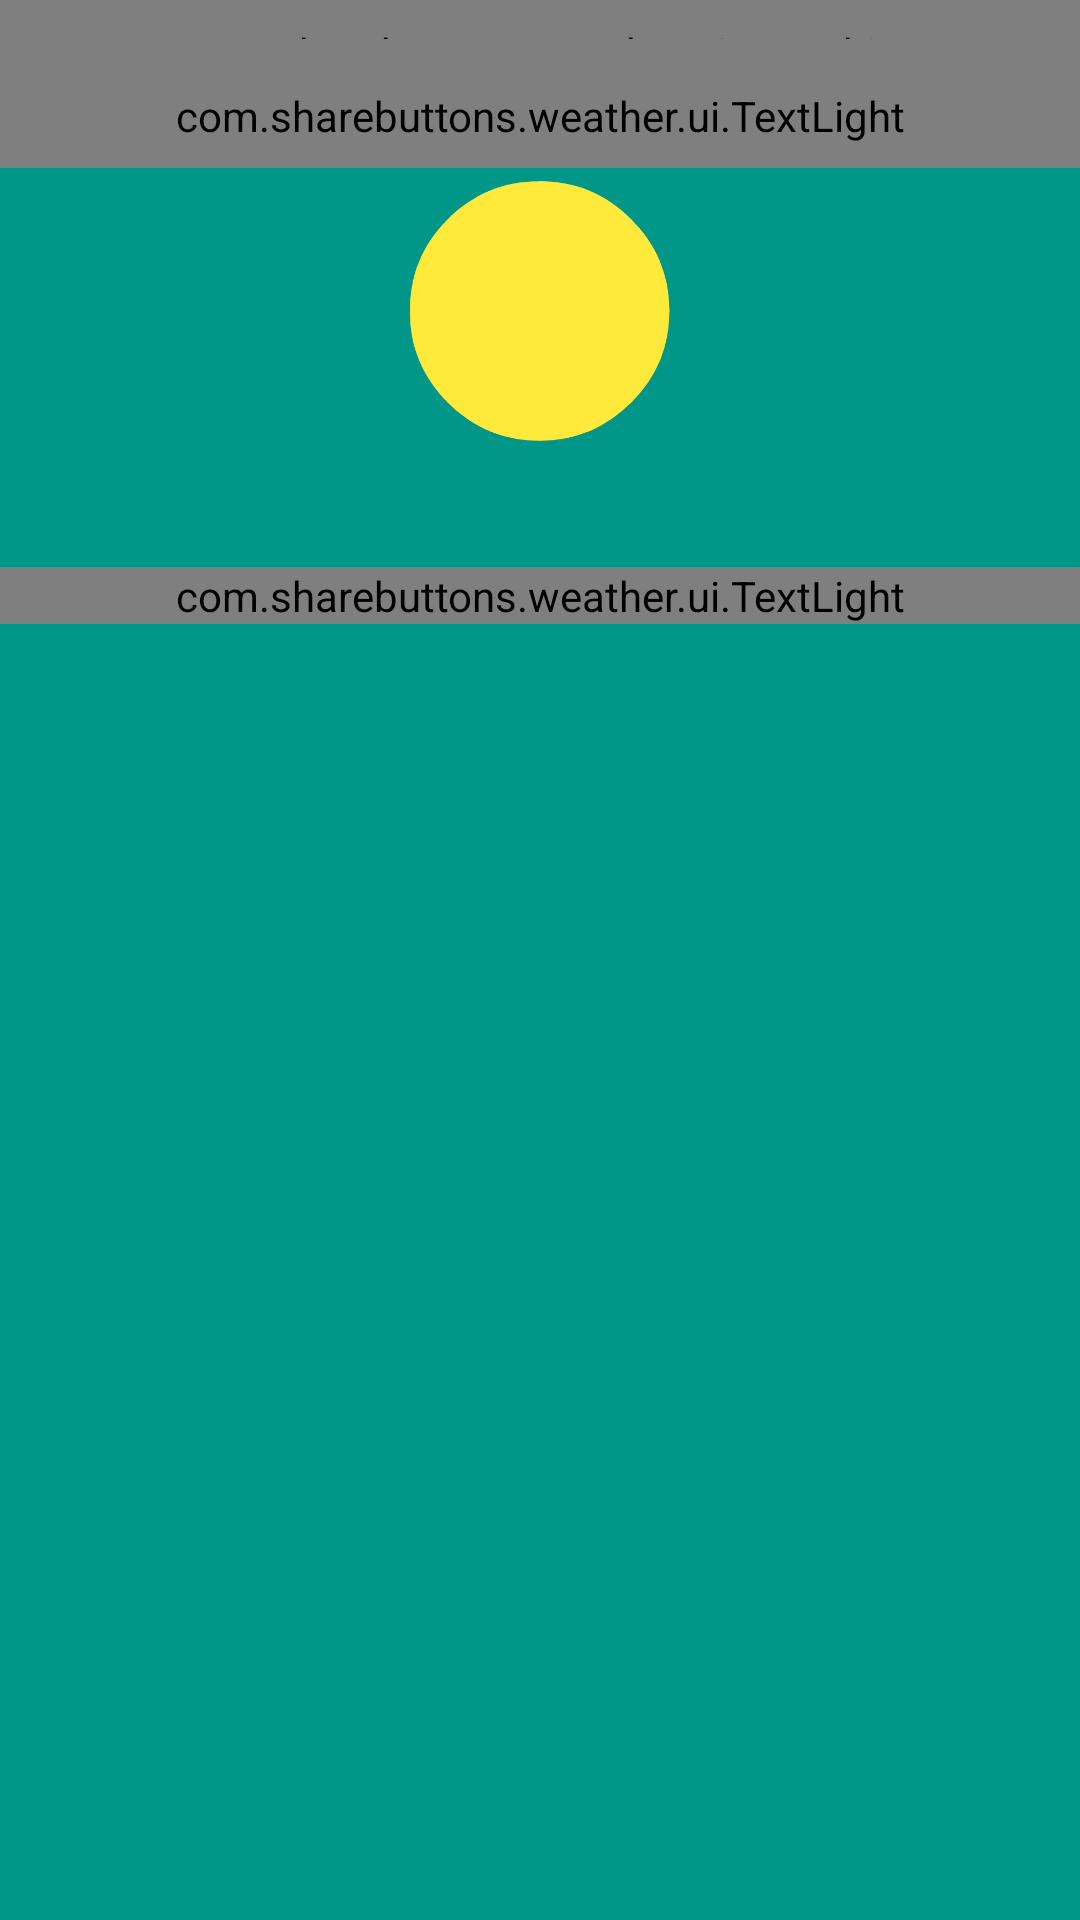

Reconstruct the res/layout file that produces this screen, plus the resources it refers to.
<!-- AndroidManifest.xml: application theme AppTheme -->
<!-- res/layout/activity_preview.xml -->
<?xml version="1.0" encoding="utf-8"?>
<LinearLayout
    xmlns:android="http://schemas.android.com/apk/res/android"
    android:layout_width="match_parent"
    android:layout_height="match_parent"
    android:background="@color/md_teal_500"
    android:orientation="vertical">


    <RelativeLayout
        android:layout_width="match_parent"
        android:layout_height="512dp"
        android:layout_weight="1">

        <ImageView
            android:id="@+id/weatherIcon"
            android:layout_width="match_parent"
            android:layout_height="96dp"
            android:layout_centerInParent="true"
            android:layout_gravity="center"
            android:contentDescription="@string/weather_icon_desc"
            android:src="@drawable/sunny"/>

        <com.sharebuttons.weather.ui.TextLight
            android:id="@+id/temperatureTextView"
            android:layout_width="match_parent"
            android:layout_height="wrap_content"
            android:layout_alignParentBottom="true"
            android:gravity="center"
            android:text="@string/dash_label"
            android:textColor="@color/md_grey_300"
            android:textSize="52sp"
            android:textStyle="bold"/>

        <com.sharebuttons.weather.ui.TextLight
            android:id="@+id/locationTextView"
            android:layout_width="match_parent"
            android:layout_height="wrap_content"
            android:layout_above="@id/weatherIcon"
            android:gravity="center"
            android:padding="8dp"
            android:text="@string/lacality_label"
            android:textColor="@color/md_white_1000"
            android:textSize="18sp"/>

        <com.sharebuttons.weather.ui.TextThin
            android:id="@+id/summaryTextView"
            android:layout_width="match_parent"
            android:layout_height="wrap_content"
            android:layout_above="@id/locationTextView"
            android:gravity="center"
            android:padding="8dp"
            android:text="@string/getting_label"
            android:textColor="@color/md_white_1000"
            android:textSize="22sp"
            android:textStyle="bold"/>

    </RelativeLayout>


    <LinearLayout
        android:layout_width="match_parent"
        android:layout_height="96dp">

        <android.support.v7.widget.RecyclerView
            android:id="@+id/hourList"
            android:layout_width="match_parent"
            android:layout_height="match_parent"/>
    </LinearLayout>

    <LinearLayout
        android:layout_weight="1"
        android:layout_width="match_parent"
        android:layout_height="match_parent">

        <android.support.v7.widget.RecyclerView
            android:id="@+id/datList"
            android:layout_width="match_parent"
            android:layout_height="match_parent"/>
    </LinearLayout>
</LinearLayout>
<!-- resources referenced by this layout -->
<resources>
  <color name="md_grey_300">#e0e0e0</color>
  <color name="md_teal_500">#009688</color>
  <color name="md_white_1000">#ffffff</color>
  <!-- drawable sunny: png bitmap (drawable-hdpi, 3694 bytes) -->
  <string name="dash_label">--</string>
  <string name="getting_label">Getting Data...</string>
  <string name="lacality_label">City, Country</string>
  <string name="weather_icon_desc">Weather Icon</string>
  <style name="AppTheme" parent="AppTheme.Base">
      </style>
  <style name="AppTheme.Base" parent="Theme.AppCompat.Light.NoActionBar">
          <item name="colorAccent">@color/md_blue_A200</item>
          <item name="colorPrimaryDark">@color/md_blue_400</item>
          <item name="android:dialogTheme">@style/Theme.AppCompat</item>
          <item name="android:textColorPrimary">@color/primary_text</item>
          <item name="android:textColorSecondary">@color/secondary_text</item>
          <item name="android:icon">@color/icons</item>
          <item name="android:divider">@color/divider</item>
          <item name="android:windowBackground">@drawable/gradient_bg</item>
      </style>
  <color name="md_blue_A200">#448aff</color>
  <color name="md_blue_400">#42a5f5</color>
  <color name="primary_text">#212121</color>
  <color name="secondary_text">#727272</color>
  <color name="icons">#FFFFFF</color>
  <color name="divider">#B6B6B6</color>
  <!-- drawable gradient_bg (drawable) -->
  <?xml version="1.0" encoding="utf-8"?>
  <layer-list xmlns:android="http://schemas.android.com/apk/res/android">
      <item>
          <shape android:shape="rectangle">
              <gradient
                  android:angle="90"
                  android:endColor="@color/md_blue_400"
                  android:startColor="@color/md_blue_900"/>
          </shape>
      </item>
  </layer-list>
  <color name="md_blue_900">#0d47a1</color>
</resources>
